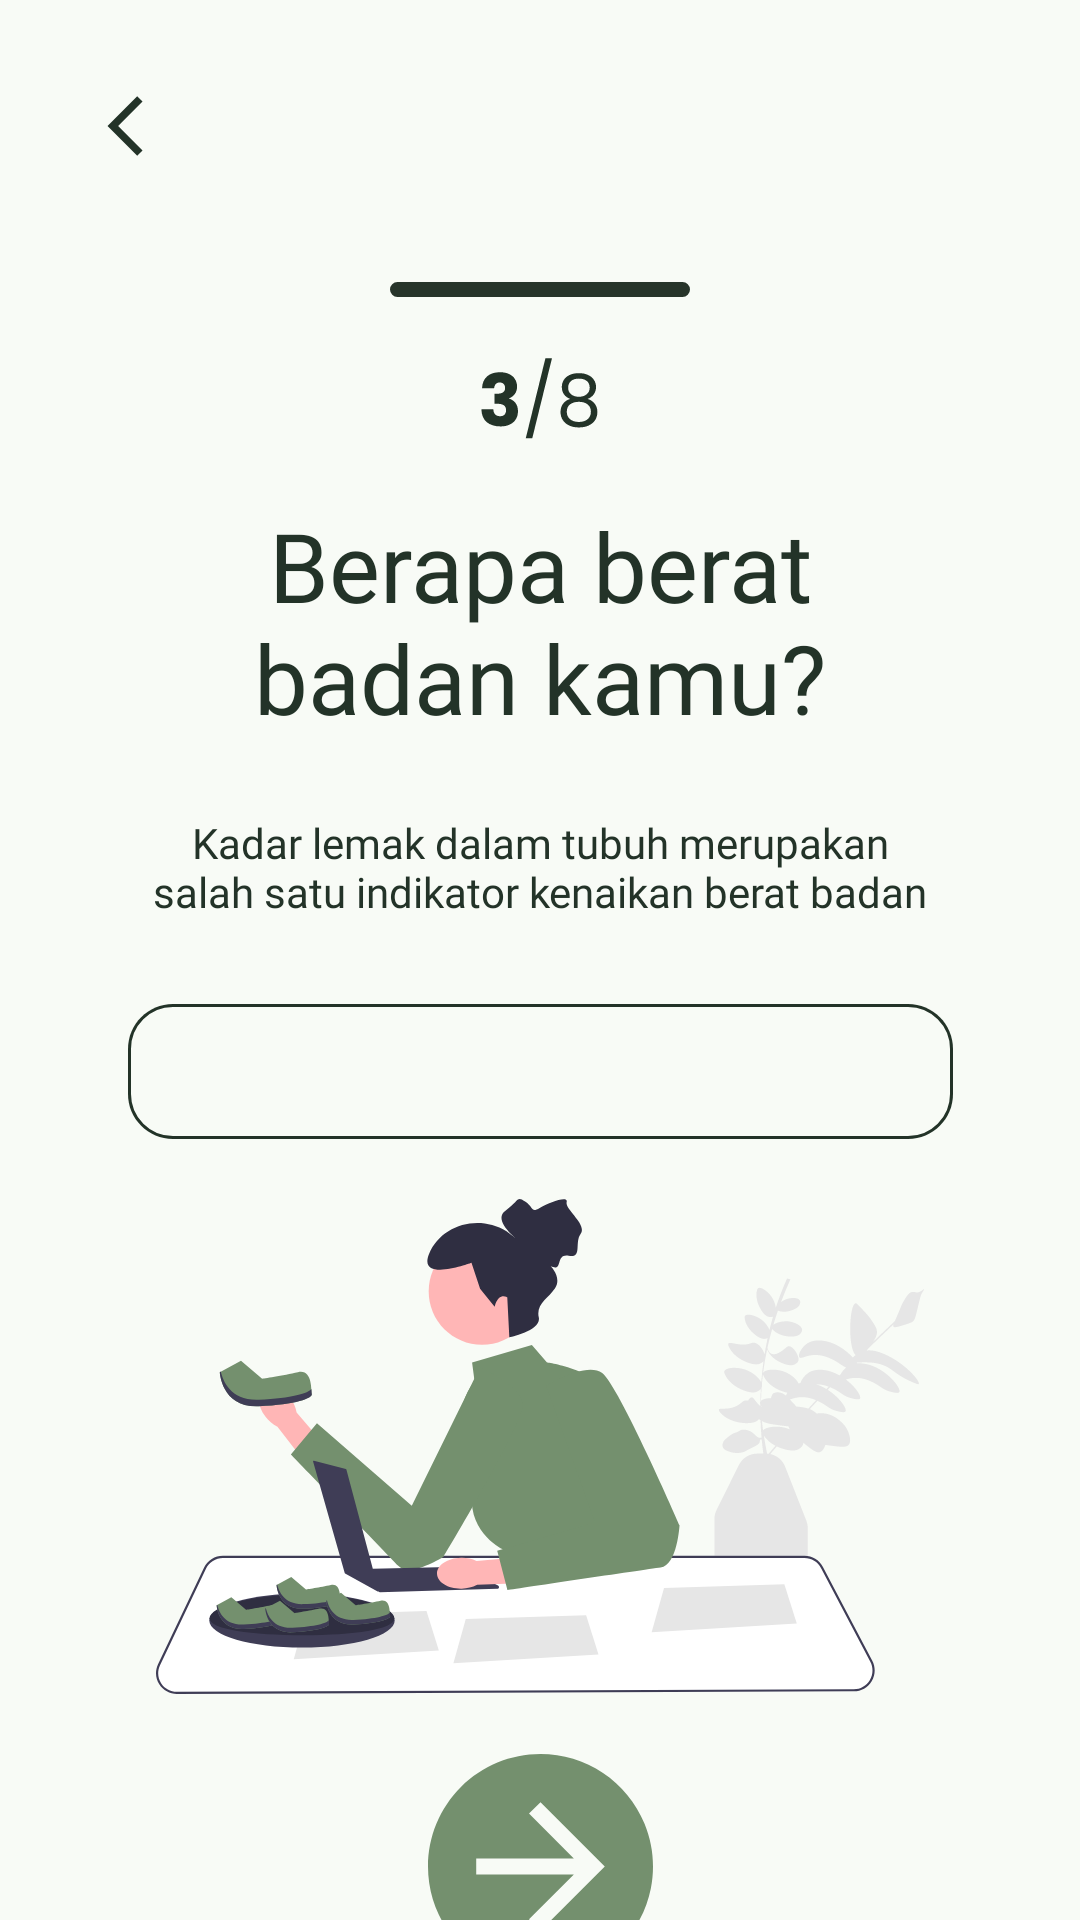

The Android layout XML behind this screen, and the referenced resources:
<!-- AndroidManifest.xml: application theme Theme.Fatless -->
<!-- res/layout/activity_weight.xml -->
<?xml version="1.0" encoding="utf-8"?>
<androidx.constraintlayout.widget.ConstraintLayout xmlns:android="http://schemas.android.com/apk/res/android"
    xmlns:app="http://schemas.android.com/apk/res-auto"
    xmlns:tools="http://schemas.android.com/tools"
    android:layout_width="match_parent"
    android:layout_height="match_parent"
    android:background="@color/baby_powder"
    tools:context=".ui.WeightActivity">

    <ImageView
        android:id="@+id/btn_back"
        android:layout_width="wrap_content"
        android:layout_height="wrap_content"
        android:layout_marginStart="30dp"
        android:layout_marginTop="30dp"
        app:layout_constraintStart_toStartOf="parent"
        app:layout_constraintTop_toTopOf="parent"
        app:srcCompat="@drawable/back" />

    <ImageView
        android:id="@+id/indicator_bar_3"
        android:layout_width="wrap_content"
        android:layout_height="wrap_content"
        android:layout_marginTop="40dp"
        app:layout_constraintEnd_toEndOf="parent"
        app:layout_constraintStart_toStartOf="parent"
        app:layout_constraintTop_toBottomOf="@+id/btn_back"
        app:srcCompat="@drawable/page_indicator_bar_3" />

    <ImageView
        android:id="@+id/page_indicator_3"
        android:layout_width="wrap_content"
        android:layout_height="wrap_content"
        android:layout_marginTop="20dp"
        app:layout_constraintEnd_toEndOf="parent"
        app:layout_constraintStart_toStartOf="parent"
        app:layout_constraintTop_toBottomOf="@+id/indicator_bar_3"
        app:srcCompat="@drawable/page_indicator_3" />

    <TextView
        android:id="@+id/tv_questionWeight"
        android:layout_width="0dp"
        android:layout_height="wrap_content"
        android:layout_marginStart="42dp"
        android:layout_marginTop="20dp"
        android:layout_marginEnd="42dp"
        android:fontFamily="@font/poppins_bold"
        android:text="@string/weight_question"
        android:textAlignment="center"
        android:textColor="@color/pine_tree_dark"
        android:textSize="32sp"
        app:layout_constraintEnd_toEndOf="parent"
        app:layout_constraintStart_toStartOf="parent"
        app:layout_constraintTop_toBottomOf="@+id/page_indicator_3" />

    <TextView
        android:id="@+id/tv_descWeight"
        android:layout_width="0dp"
        android:layout_height="wrap_content"
        android:layout_marginStart="48dp"
        android:layout_marginTop="24dp"
        android:layout_marginEnd="48dp"
        android:fontFamily="@font/poppins_medium"
        android:text="@string/weight_description"
        android:textAlignment="center"
        android:textColor="@color/pine_tree_dark"
        android:textSize="14sp"
        app:layout_constraintEnd_toEndOf="parent"
        app:layout_constraintStart_toStartOf="parent"
        app:layout_constraintTop_toBottomOf="@+id/tv_questionWeight" />

    <EditText
        android:id="@+id/et_answerWeight"
        android:layout_width="wrap_content"
        android:layout_height="wrap_content"
        android:layout_marginStart="38dp"
        android:layout_marginTop="28dp"
        android:layout_marginEnd="38dp"
        android:background="@drawable/form"
        android:ems="10"
        android:fontFamily="@font/poppins_medium"
        android:inputType="none|number|numberDecimal"
        android:maxLength="5"
        android:textAlignment="center"
        app:layout_constraintEnd_toEndOf="parent"
        app:layout_constraintStart_toStartOf="parent"
        app:layout_constraintTop_toBottomOf="@+id/tv_descWeight" />

    <ImageView
        android:id="@+id/iv_weightIllustration"
        android:layout_width="wrap_content"
        android:layout_height="wrap_content"
        android:layout_marginTop="20dp"
        app:layout_constraintEnd_toEndOf="parent"
        app:layout_constraintStart_toStartOf="parent"
        app:layout_constraintTop_toBottomOf="@+id/et_answerWeight"
        app:srcCompat="@drawable/weight_illustration" />

    <ImageView
        android:id="@+id/btn_next"
        android:layout_width="wrap_content"
        android:layout_height="wrap_content"
        android:layout_marginTop="20dp"
        app:layout_constraintEnd_toEndOf="parent"
        app:layout_constraintStart_toStartOf="parent"
        app:layout_constraintTop_toBottomOf="@+id/iv_weightIllustration"
        app:srcCompat="@drawable/next_button" />

</androidx.constraintlayout.widget.ConstraintLayout>
<!-- resources referenced by this layout -->
<resources>
  <color name="baby_powder">#F8FBF6</color>
  <color name="pine_tree_dark">#233328</color>
  <!-- drawable back (drawable) -->
  <vector xmlns:android="http://schemas.android.com/apk/res/android"
      android:width="24dp"
      android:height="24dp"
      android:viewportWidth="24"
      android:viewportHeight="24">
    <group>
      <clip-path
          android:pathData="M0,0h24v24h-24z"/>
      <path
          android:pathData="M17.51,3.87L15.73,2.1L5.84,12L15.74,21.9L17.51,20.13L9.38,12L17.51,3.87Z"
          android:fillColor="#233328"/>
    </group>
  </vector>
  <!-- drawable form (drawable) -->
  <?xml version="1.0" encoding="utf-8"?>
  <vector
      xmlns:android="http://schemas.android.com/apk/res/android"
      xmlns:aapt="http://schemas.android.com/aapt"
      android:width="275dp"
      android:height="45dp"
      android:viewportWidth="275"
      android:viewportHeight="45"
      >
  
      <group>
  
          <clip-path
              android:pathData="M15 0H260C268.284 0 275 6.71573 275 15V30C275 38.2843 268.284 45 260 45H15C6.71573 45 0 38.2843 0 30V15C0 6.71573 6.71573 0 15 0Z"
              />
  
          <path
              android:pathData="M0 0V45H275V0"
              android:fillColor="#F8FBF6"
              />
  
          <path
              android:pathData="M15 0H260C268.284 0 275 6.71573 275 15V30C275 38.2843 268.284 45 260 45H15C6.71573 45 0 38.2843 0 30V15C0 6.71573 6.71573 0 15 0Z"
              android:strokeWidth="2"
              android:strokeColor="#233328"
              />
  
      </group>
  
  </vector>
  <!-- drawable next_button (drawable) -->
  <vector xmlns:android="http://schemas.android.com/apk/res/android"
      android:width="75dp"
      android:height="75dp"
      android:viewportWidth="75"
      android:viewportHeight="75">
    <path
        android:pathData="M0,37.5C0,44.917 2.199,52.167 6.32,58.334C10.44,64.501 16.297,69.307 23.149,72.146C30.002,74.984 37.542,75.726 44.816,74.279C52.09,72.832 58.772,69.261 64.017,64.017C69.261,58.772 72.832,52.09 74.279,44.816C75.726,37.542 74.984,30.002 72.146,23.149C69.307,16.297 64.501,10.44 58.334,6.32C52.167,2.199 44.917,0 37.5,0C27.554,0 18.016,3.951 10.983,10.983C3.951,18.016 0,27.554 0,37.5ZM16.071,34.821H48.616L33.67,19.803L37.5,16.071L58.929,37.5L37.5,58.929L33.67,55.106L48.616,40.179H16.071V34.821Z"
        android:fillColor="#74906E"/>
  </vector>
  <!-- drawable page_indicator_3: vector/xml drawable (drawable, 2816 chars, omitted) -->
  <!-- drawable page_indicator_bar_3 (drawable) -->
  <vector xmlns:android="http://schemas.android.com/apk/res/android"
      android:width="100dp"
      android:height="5dp"
      android:viewportWidth="100"
      android:viewportHeight="5">
    <path
        android:pathData="M2.5,0L97.5,0A2.5,2.5 0,0 1,100 2.5L100,2.5A2.5,2.5 0,0 1,97.5 5L2.5,5A2.5,2.5 0,0 1,0 2.5L0,2.5A2.5,2.5 0,0 1,2.5 0z"
        android:fillColor="#27342A"/>
  </vector>
  <!-- drawable weight_illustration: vector/xml drawable (drawable, 15633 chars, omitted) -->
  <string name="weight_description">Kadar lemak dalam tubuh merupakan salah satu indikator kenaikan berat badan</string>
  <string name="weight_question">Berapa berat badan kamu?</string>
  <style name="Theme.Fatless" parent="Theme.MaterialComponents.DayNight.DarkActionBar">
          
          <item name="colorPrimary">@color/pine_tree_light</item>
          <item name="colorPrimaryVariant">@color/pine_tree_dark</item>
          <item name="colorOnPrimary">@color/baby_powder</item>
          
          <item name="colorSecondary">@color/xanadu</item>
          <item name="colorSecondaryVariant">@color/russian_green</item>
          <item name="colorOnSecondary">@color/baby_powder</item>
          
          <item name="android:statusBarColor">?attr/colorPrimaryVariant</item>
          
          <item name="android:forceDarkAllowed" tools:targetApi="q">false</item>
      </style>
  <color name="pine_tree_light">#27342A</color>
  <color name="xanadu">#6B7D64</color>
  <color name="russian_green">#74906E</color>
</resources>
